7-way image classification set "Augmentation" from GitHub (Priyanah/Cervical-Cancer-Using-Machine-Learning); label vocabulary: carcinoma in situ, light dysplastic, moderate dysplastic, normal columnar, normal intermediate, normal superficial, severe dysplastic.

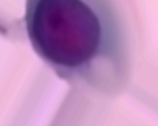
Label: light dysplastic

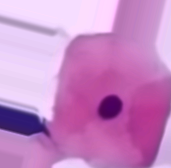
Label: normal superficial

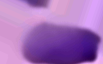
Label: carcinoma in situ

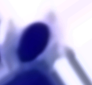
Label: normal columnar

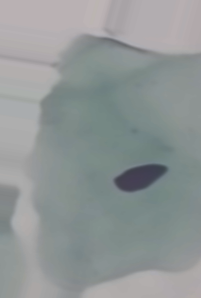
Label: normal intermediate

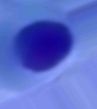
Label: moderate dysplastic
